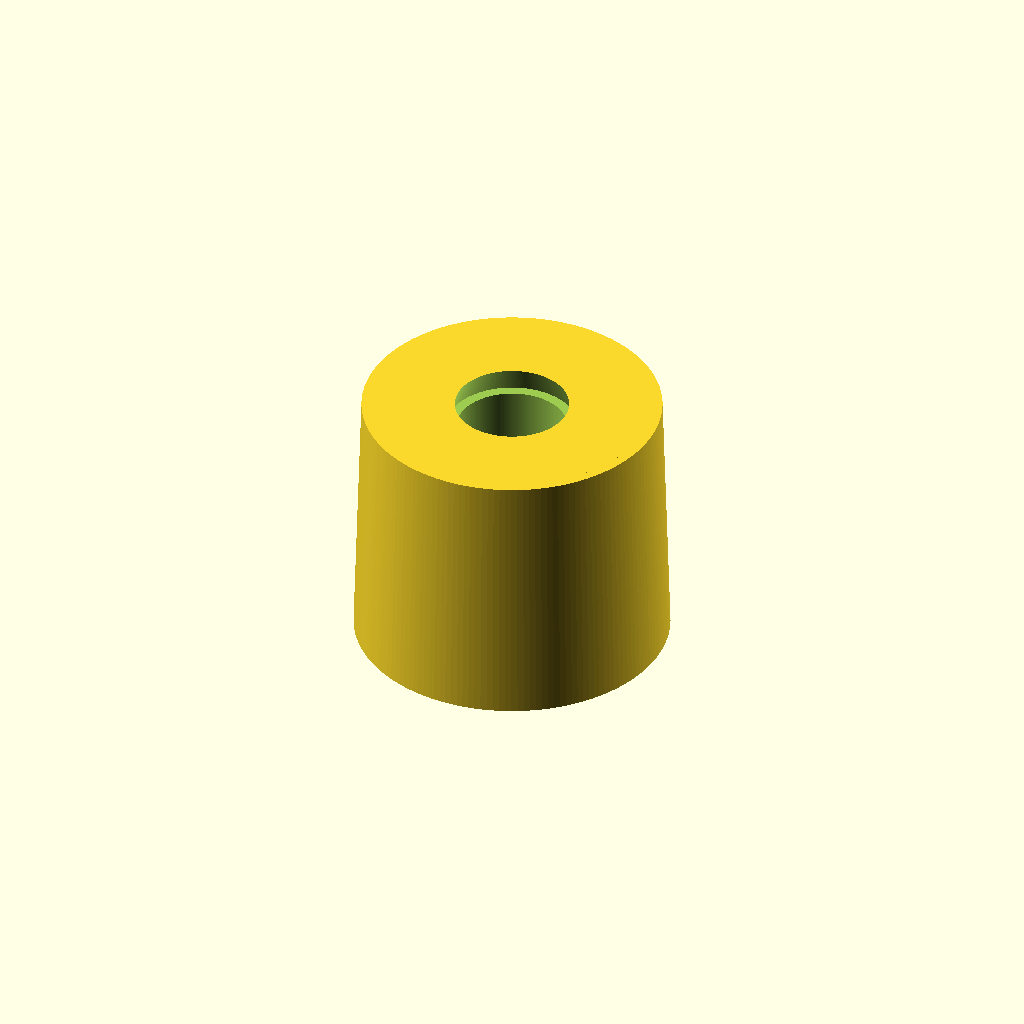
Cell 1: the model at its default parameters.
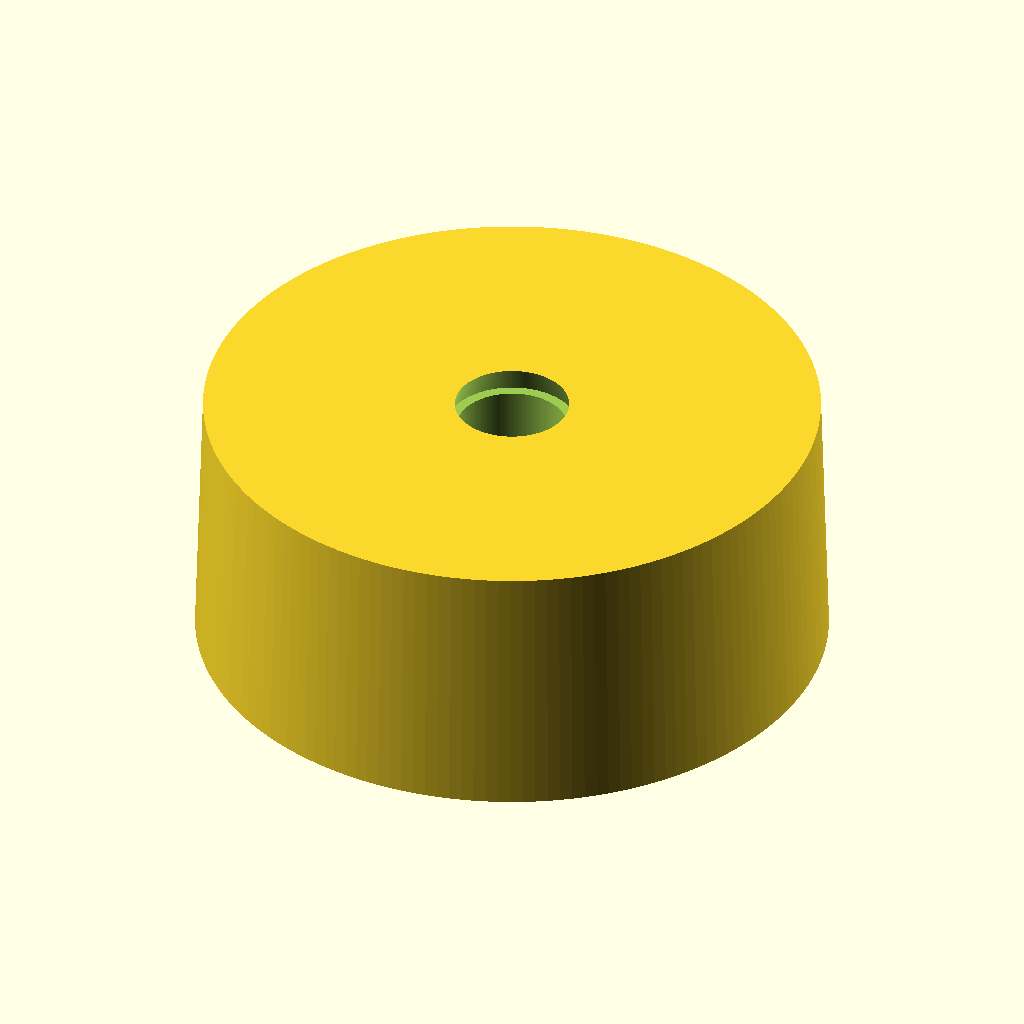
Cell 2: the same model with od = 24.
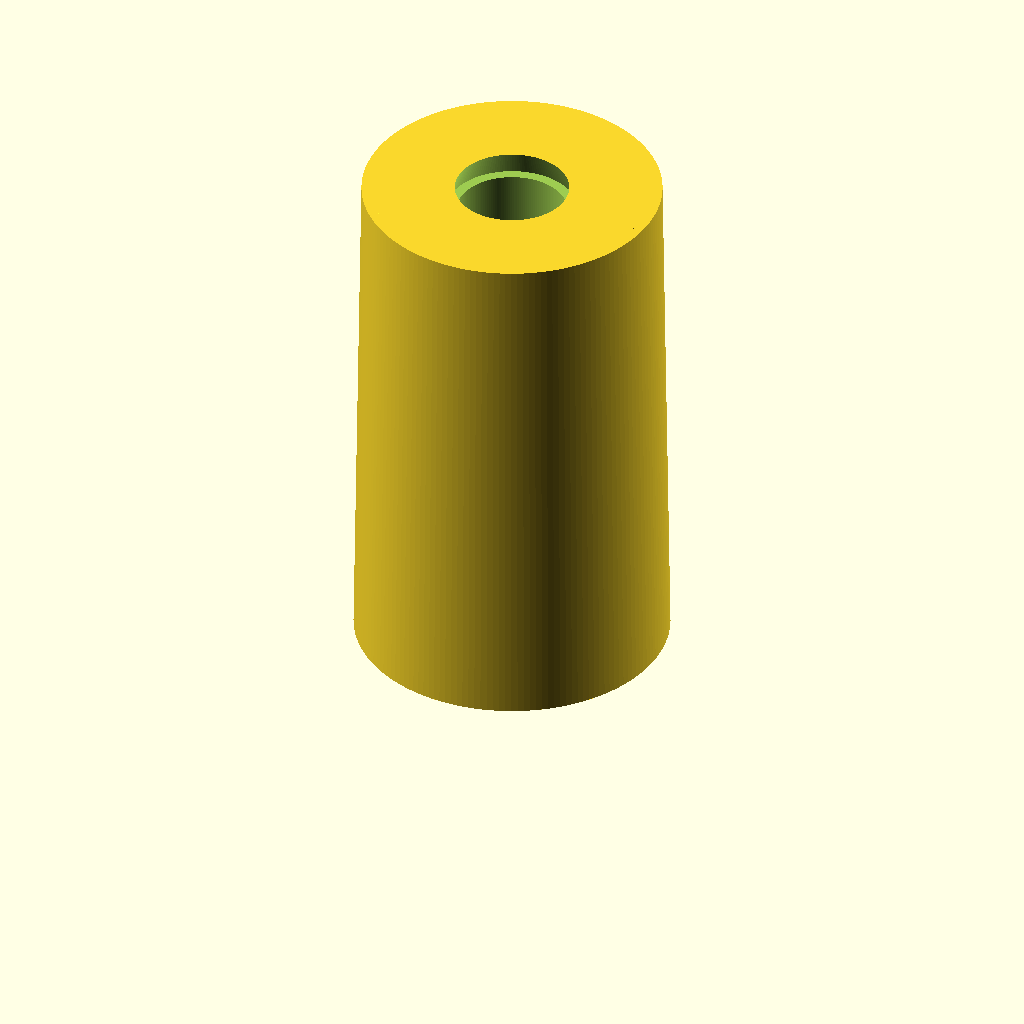
Cell 3: the same model with len = 20.
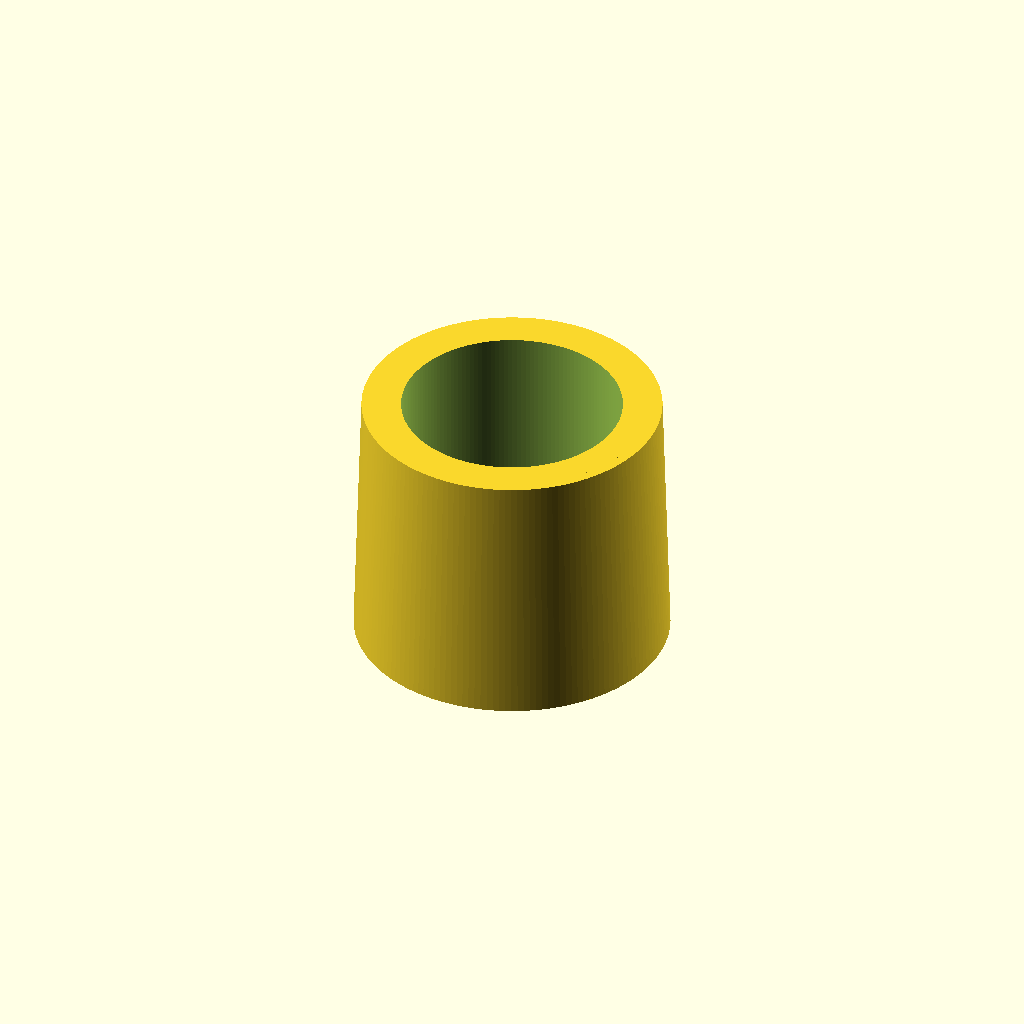
Cell 4 — id_minor set to 8.4, the other parameters unchanged.
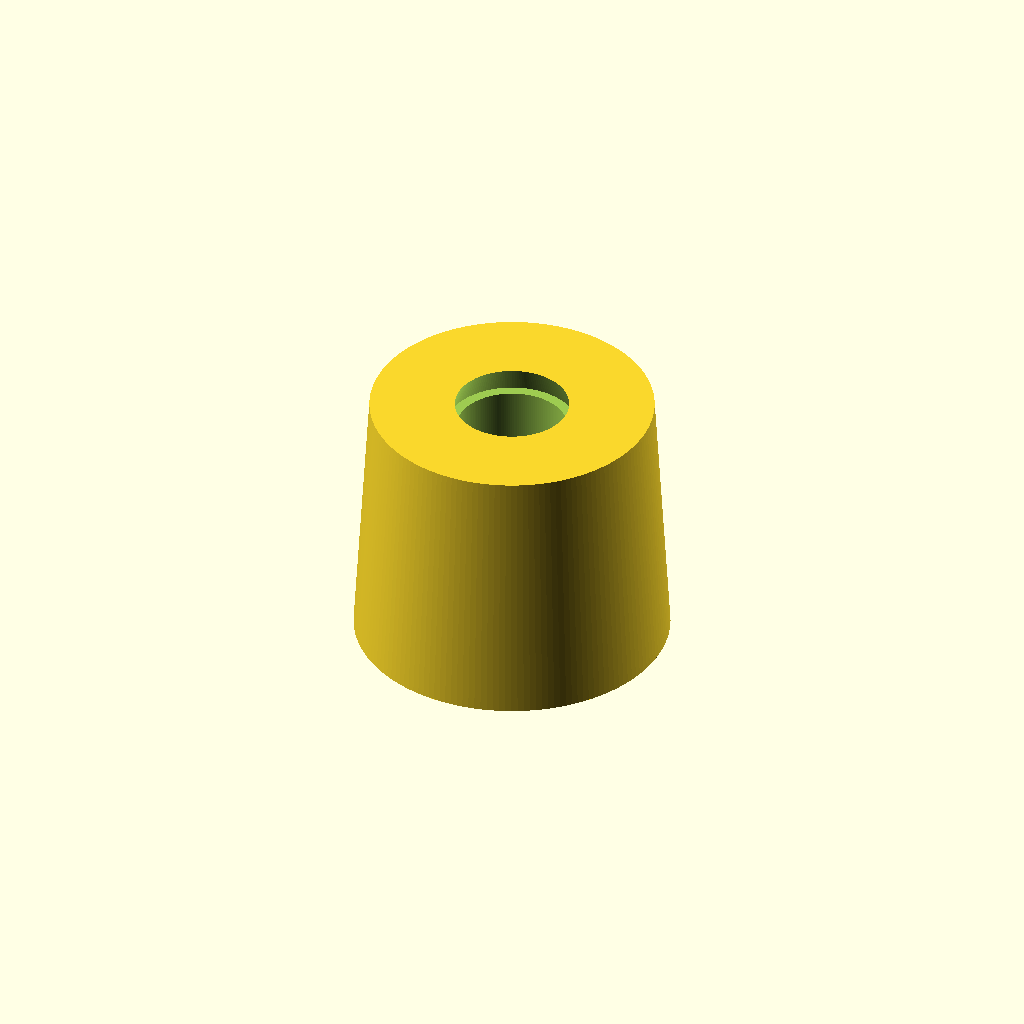
Cell 5: taper = 0.6 (everything else at default).
One fixed orthographic camera (rotation 55°, 0°, 25°; colour scheme Cornfield) for every cell.
Source of the model, additional_study/matched_effort/results/direct_repair/scad/insert__M5x12.scad:
$fn = 160;

// Threaded heat-set insert (simplified, renderable)
// OD: 12.0 mm, Length: 10.0 mm, for M5 screw (internal thread approximated)

od = 12.0;
len = 10.0;

// Typical M5 internal thread: major ~5.0, minor ~4.2
id_major = 5.0;
id_minor = 4.2;

// Heat-set inserts often have a lead-in and slight taper; keep subtle
taper = 0.3;          // mm reduction in OD at one end
chamfer = 0.6;        // mm chamfer height

// Knurl approximation
knurl_count = 28;
knurl_depth = 0.45;   // radial depth
knurl_pitch = 1.2;    // mm along Z between knurl "rings"
knurl_twist = 18;     // degrees twist per ring

module insert_body() {
    // Main body with slight taper and chamfers
    union() {
        // Tapered cylinder
        cylinder(h = len, r1 = od/2, r2 = (od/2 - taper));

        // Chamfer at top
        translate([0,0,len - chamfer])
            cylinder(h = chamfer, r1 = (od/2 - taper), r2 = (od/2 - taper - chamfer*0.6));

        // Chamfer at bottom
        cylinder(h = chamfer, r1 = (od/2), r2 = (od/2 - chamfer*0.6));
    }
}

module knurl_ridges() {
    // Create a set of twisted triangular ridges around the outside
    // by stacking thin rings of rotated wedges.
    rings = max(1, floor(len / knurl_pitch));
    ring_h = len / rings;

    for (i = [0:rings-1]) {
        z0 = i * ring_h;
        rot = i * knurl_twist;

        translate([0,0,z0])
        rotate([0,0,rot])
        for (k = [0:knurl_count-1]) {
            rotate([0,0,360*k/knurl_count])
            translate([od/2 - knurl_depth, 0, 0])
                linear_extrude(height = ring_h, center = false, convexity = 10)
                    polygon(points=[
                        [0, -0.35],
                        [knurl_depth, 0],
                        [0, 0.35]
                    ]);
        }
    }
}

module internal_thread_void() {
    // Approximate internal thread as a helical groove cut into a cylinder.
    // This is not a standards-accurate ISO thread, but visually/thread-like.
    pitch = 0.8;                 // M5 coarse pitch
    turns = len / pitch;
    groove_depth = 0.35;         // radial depth of groove
    groove_width = 0.55;         // tangential width of groove

    // Base bore to minor diameter
    cylinder(h = len + 0.2, r = id_minor/2, center = false);

    // Helical groove: twist an offset rectangle around the axis
    translate([0,0,-0.1])
    linear_extrude(height = len + 0.2, twist = -360*turns, slices = max(60, ceil(turns*80)), convexity = 10)
        translate([id_minor/2 - groove_depth, 0, 0])
            square([groove_depth + 0.02, groove_width], center = true);

    // Slight lead-in at top
    translate([0,0,len-1.0])
        cylinder(h = 1.2, r1 = id_major/2, r2 = id_minor/2);
}

difference() {
    union() {
        insert_body();
        // Add knurl ridges, then trim to OD envelope to keep clean
        intersection() {
            union() {
                insert_body();
                knurl_ridges();
            }
            cylinder(h = len, r1 = od/2, r2 = (od/2 - taper));
        }
    }
    internal_thread_void();
}
Customizer parameters (derived from the source; name, type, default, range or options):
od: number, default 12
len: number, default 10
id_major: number, default 5
id_minor: number, default 4.2
taper: number, default 0.3
chamfer: number, default 0.6
knurl_count: number, default 28
knurl_depth: number, default 0.45
knurl_pitch: number, default 1.2
knurl_twist: number, default 18
